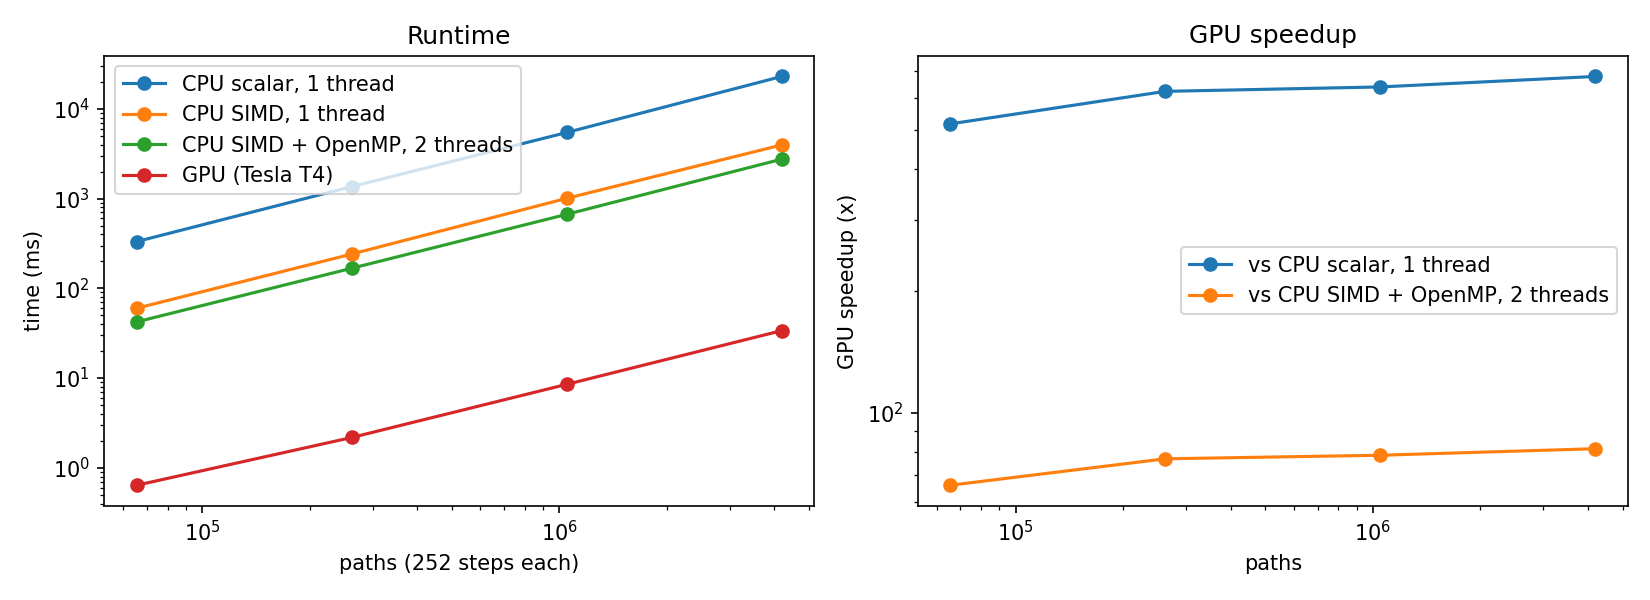

Source data for this figure (header and first rows):
label, cpu_model, cpu_threads, gpu_name, paths, steps, scalar_1t_ms, simd_1t_ms, simd_omp_ms, gpu_kernel_ms, gpu_total_ms, simd_omp_vs_scalar, gpu_vs_scalar_1t, gpu_vs_simd_omp, bs, eu_scalar, eu_simd, eu_gpu, eu_se, eu_z_bs, asian_scalar, asian_simd, asian_gpu, asian_se
colab, Intel(R) Xeon(R) CPU @ 2.00GHz, 2, Tesla T4, 65536, 252, 331.8, 60.04, 42.3, 0.6152, 0.6400, 7.84, 518.4, 66.09, 10.45, 10.36, 10.36, 10.36, 0.05716, 1.524, 5.758, 5.758, 5.758, 0.03123
colab, Intel(R) Xeon(R) CPU @ 2.00GHz, 2, Tesla T4, 262144, 252, 1360, 241, 167.4, 2.154, 2.179, 8.12, 624.1, 76.84, 10.45, 10.45, 10.45, 10.45, 0.02868, 0.154, 5.792, 5.792, 5.792, 0.0156
colab, Intel(R) Xeon(R) CPU @ 2.00GHz, 2, Tesla T4, 1048576, 252, 5452, 1007, 668, 8.496, 8.519, 8.16, 640, 78.41, 10.45, 10.46, 10.46, 10.46, 0.01437, 0.308, 5.782, 5.782, 5.782, 0.007809
colab, Intel(R) Xeon(R) CPU @ 2.00GHz, 2, Tesla T4, 4194304, 252, 22957, 3961, 2750, 33.76, 33.79, 8.35, 679.5, 81.39, 10.45, 10.45, 10.45, 10.45, 0.007189, 0.091, 5.78, 5.78, 5.78, 0.003907
